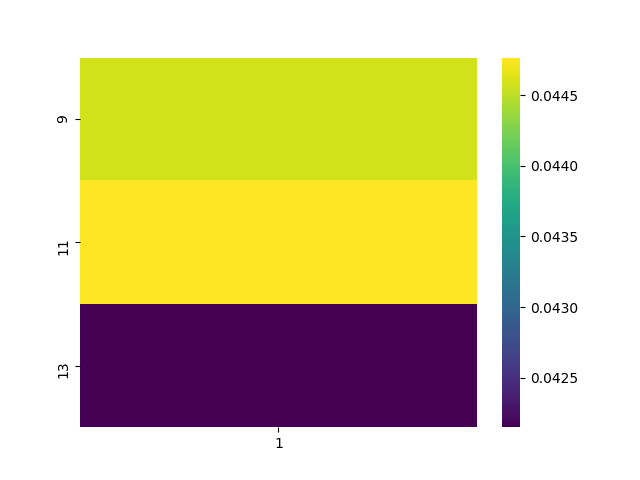

The data file committed next to this chart (first rows):
, 1
9, 0.04459
11, 0.04477
13, 0.04215
